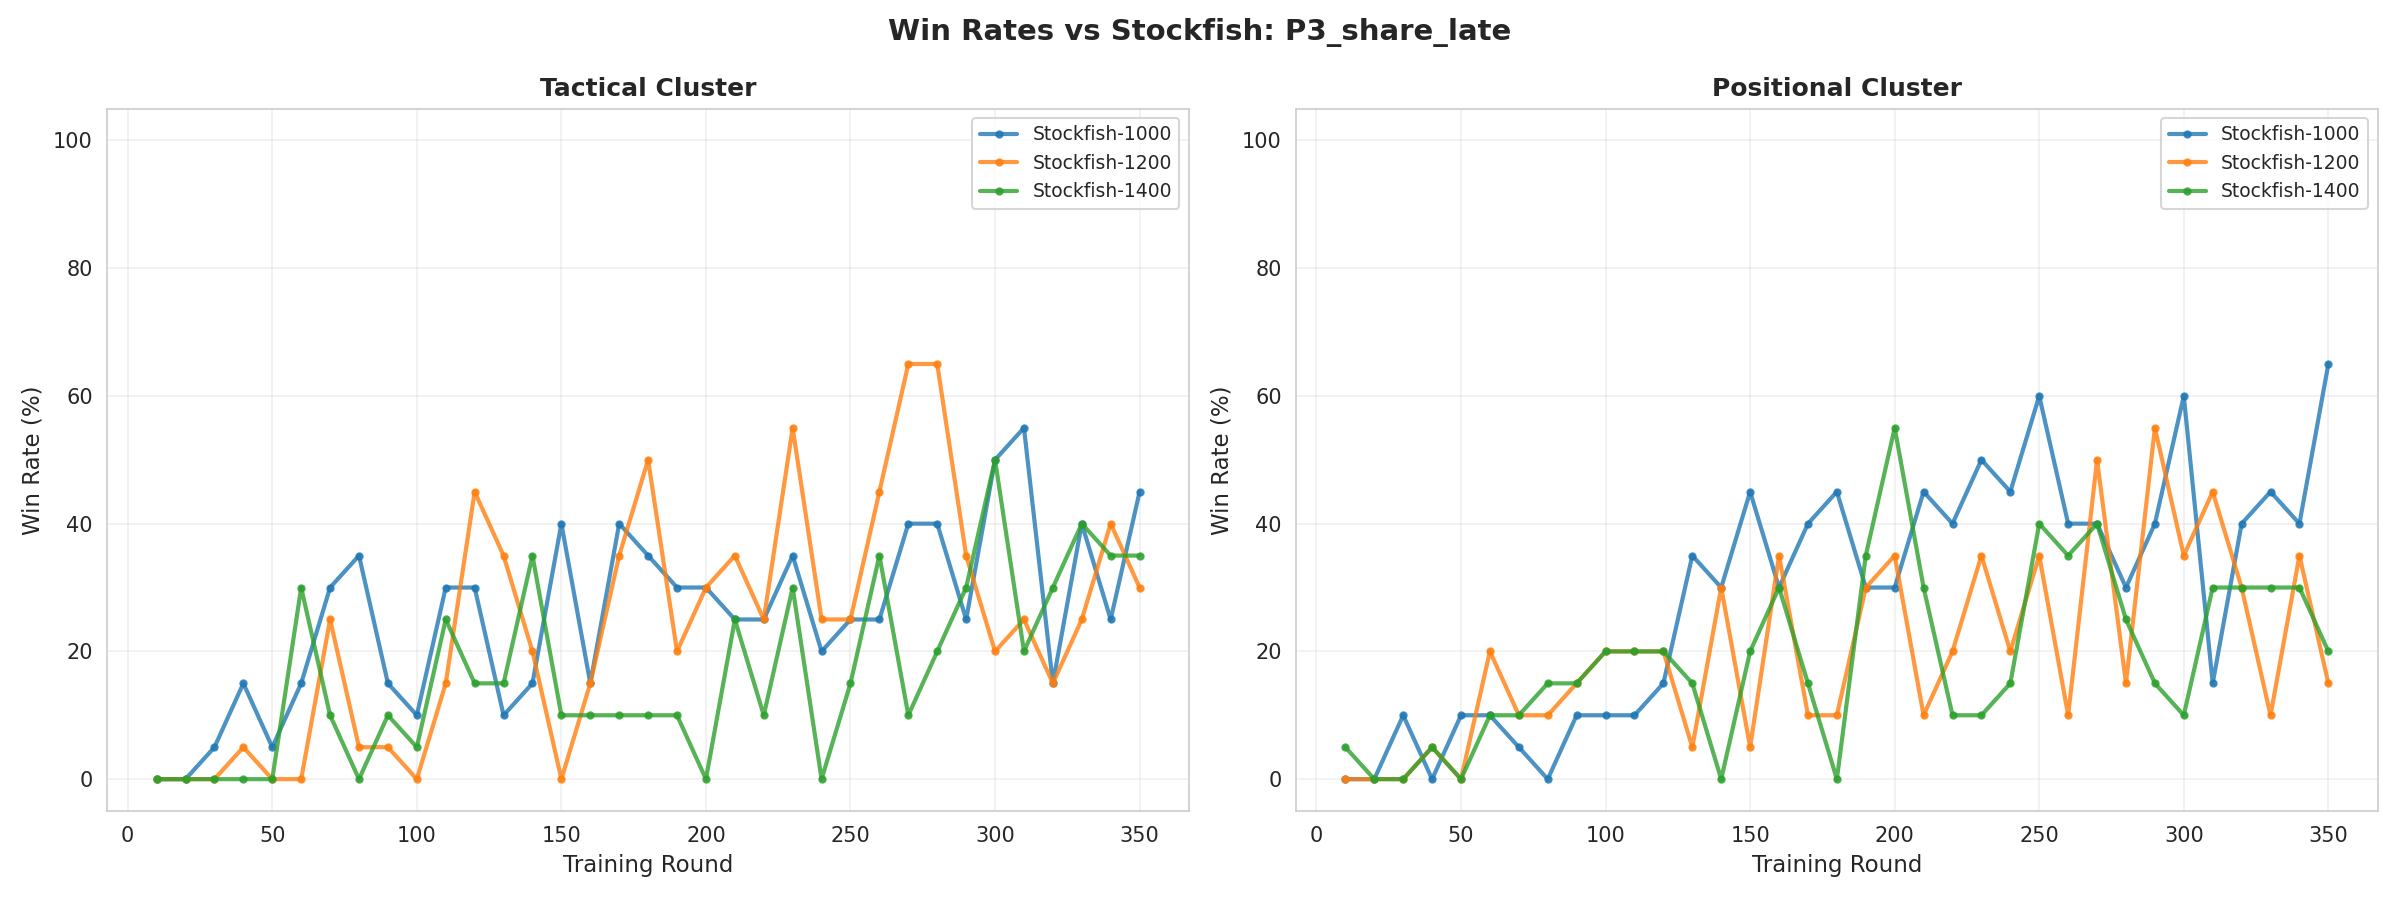

Source data for this figure (header and first rows):
cluster, opponent, round, win_rate
tactical, Stockfish-1000, 10, 0.0
tactical, Stockfish-1200, 10, 0.0
tactical, Stockfish-1400, 10, 0.0
tactical, Stockfish-1000, 20, 0.0
tactical, Stockfish-1200, 20, 0.0
tactical, Stockfish-1400, 20, 0.0
tactical, Stockfish-1000, 30, 5.0
tactical, Stockfish-1200, 30, 0.0
tactical, Stockfish-1400, 30, 0.0
tactical, Stockfish-1000, 40, 15.0
tactical, Stockfish-1200, 40, 5.0
tactical, Stockfish-1400, 40, 0.0
tactical, Stockfish-1000, 50, 5.0
tactical, Stockfish-1200, 50, 0.0
tactical, Stockfish-1400, 50, 0.0
tactical, Stockfish-1000, 60, 15.0
tactical, Stockfish-1200, 60, 0.0
tactical, Stockfish-1400, 60, 30.0
tactical, Stockfish-1000, 70, 30.0
tactical, Stockfish-1200, 70, 25.0
tactical, Stockfish-1400, 70, 10.0
tactical, Stockfish-1000, 80, 35.0
tactical, Stockfish-1200, 80, 5.0
tactical, Stockfish-1400, 80, 0.0
tactical, Stockfish-1000, 90, 15.0
tactical, Stockfish-1200, 90, 5.0
tactical, Stockfish-1400, 90, 10.0
tactical, Stockfish-1000, 100, 10.0
tactical, Stockfish-1200, 100, 0.0
tactical, Stockfish-1400, 100, 5.0
tactical, Stockfish-1000, 110, 30.0
tactical, Stockfish-1200, 110, 15.0
tactical, Stockfish-1400, 110, 25.0
tactical, Stockfish-1000, 120, 30.0
tactical, Stockfish-1200, 120, 45.0
tactical, Stockfish-1400, 120, 15.0
tactical, Stockfish-1000, 130, 10.0
tactical, Stockfish-1200, 130, 35.0
tactical, Stockfish-1400, 130, 15.0
tactical, Stockfish-1000, 140, 15.0
tactical, Stockfish-1200, 140, 20.0
tactical, Stockfish-1400, 140, 35.0
tactical, Stockfish-1000, 150, 40.0
tactical, Stockfish-1200, 150, 0.0
tactical, Stockfish-1400, 150, 10.0
tactical, Stockfish-1000, 160, 15.0
tactical, Stockfish-1200, 160, 15.0
tactical, Stockfish-1400, 160, 10.0
tactical, Stockfish-1000, 170, 40.0
tactical, Stockfish-1200, 170, 35.0
tactical, Stockfish-1400, 170, 10.0
tactical, Stockfish-1000, 180, 35.0
tactical, Stockfish-1200, 180, 50.0
tactical, Stockfish-1400, 180, 10.0
tactical, Stockfish-1000, 190, 30.0
tactical, Stockfish-1200, 190, 20.0
tactical, Stockfish-1400, 190, 10.0
tactical, Stockfish-1000, 200, 30.0
tactical, Stockfish-1200, 200, 30.0
tactical, Stockfish-1400, 200, 0.0
... 150 more rows
